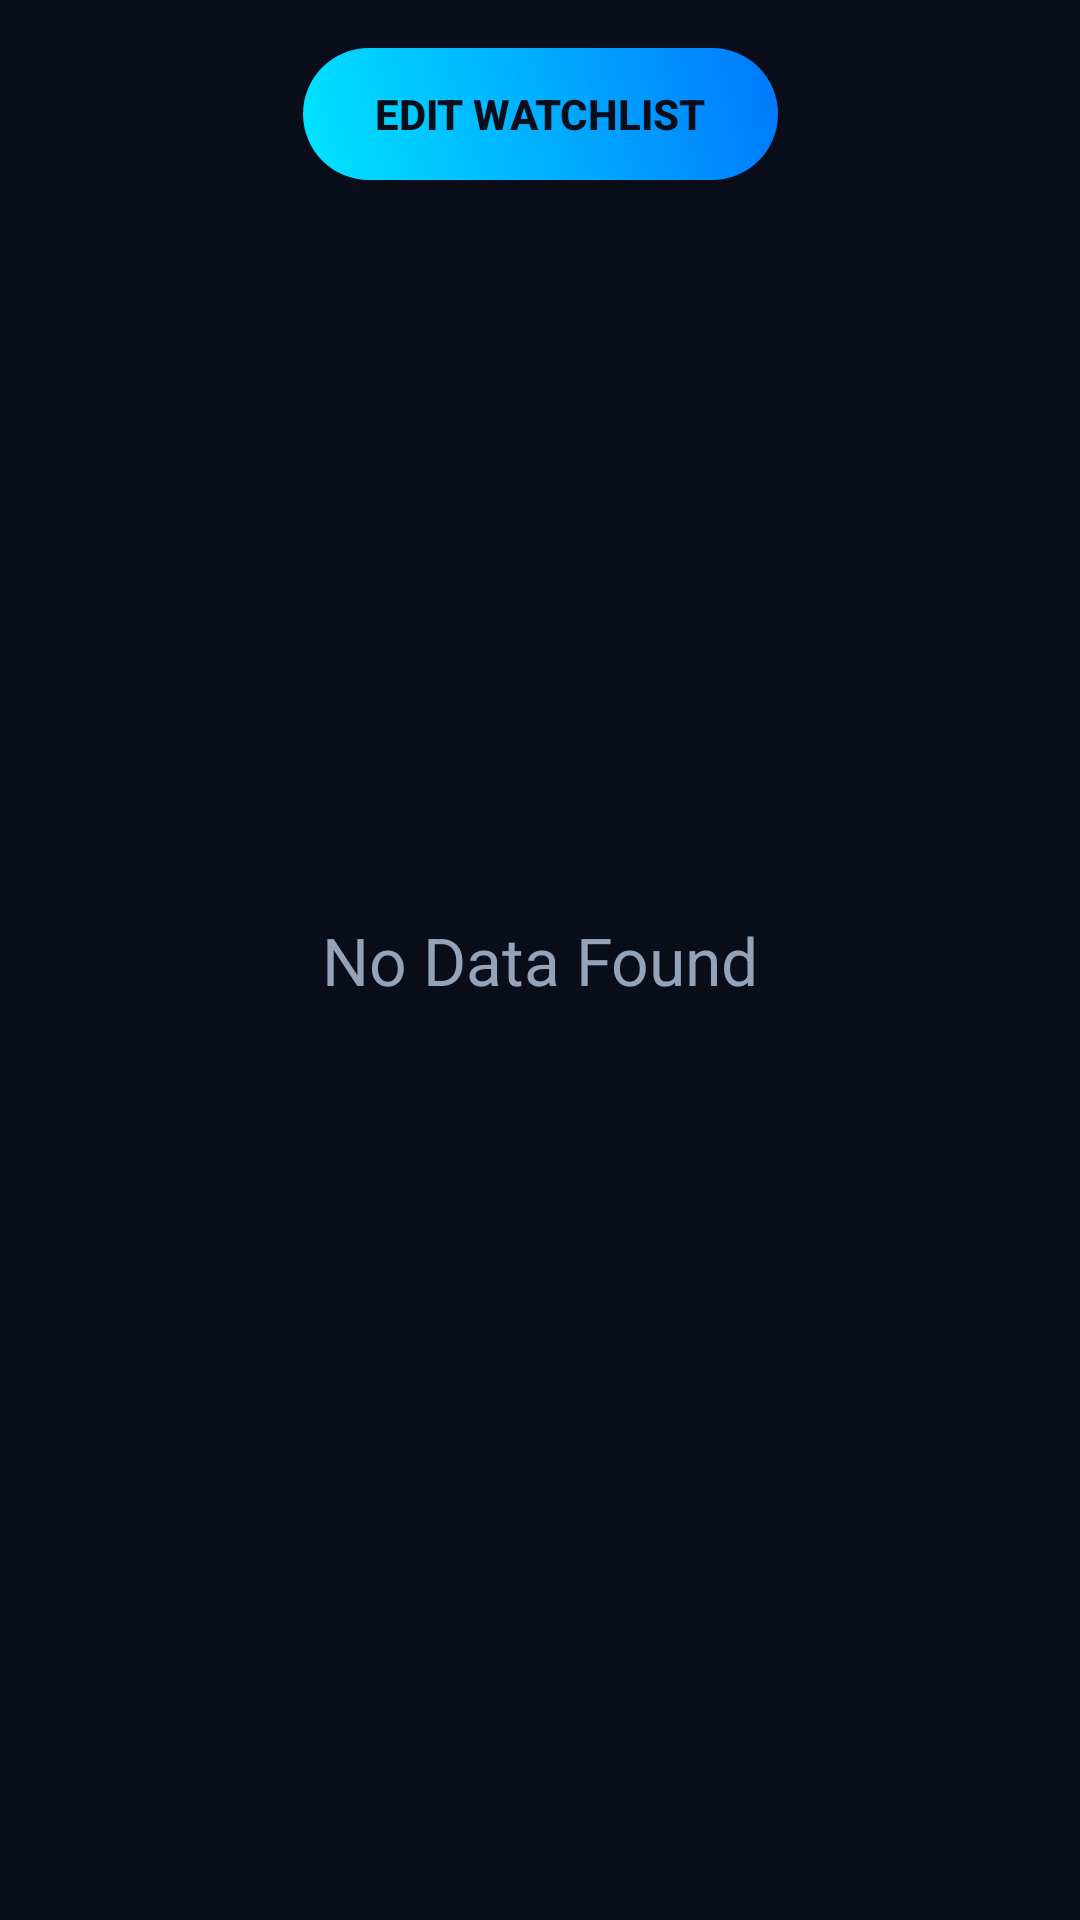

Android layout source for this screen:
<!-- AndroidManifest.xml: application theme Theme.ProjetoMobileStocks -->
<!-- res/layout/fragment_simple_card.xml -->
<?xml version="1.0" encoding="utf-8"?>
<androidx.constraintlayout.widget.ConstraintLayout xmlns:android="http://schemas.android.com/apk/res/android"
    xmlns:app="http://schemas.android.com/apk/res-auto"
    xmlns:tools="http://schemas.android.com/tools"
    android:id="@+id/simple_card_fragment"
    android:layout_width="match_parent"
    android:layout_height="match_parent"
    android:background="@color/bg_dark_blue"
    tools:context=".ui.home.stockFragments.simpleCard.SimpleCardFragment">

    <Button
        android:id="@+id/btnChecklist"
        android:layout_width="wrap_content"
        android:layout_height="44dp"
        android:layout_marginTop="16dp"
        android:background="@drawable/btn_futuristic_primary"
        android:paddingHorizontal="24dp"
        android:text="@string/edit_watchlist"
        android:textColor="@color/bg_dark_blue"
        android:textSize="14sp"
        android:textStyle="bold"
        app:backgroundTint="@null"
        app:layout_constraintEnd_toEndOf="parent"
        app:layout_constraintStart_toStartOf="parent"
        app:layout_constraintTop_toTopOf="parent" />

    <TextView
        android:id="@+id/tvSimpleNoData"
        android:layout_width="wrap_content"
        android:layout_height="wrap_content"
        android:text="@string/no_data_found"
        android:textColor="@color/text_secondary"
        android:textSize="22sp"
        app:layout_constraintBottom_toBottomOf="parent"
        app:layout_constraintEnd_toEndOf="parent"
        app:layout_constraintStart_toStartOf="parent"
        app:layout_constraintTop_toTopOf="parent" />

    <FrameLayout
        android:id="@+id/frameLayout"
        android:layout_width="0dp"
        android:layout_height="0dp"
        android:layout_marginTop="12dp"
        android:paddingHorizontal="8dp"
        app:layout_constraintBottom_toBottomOf="parent"
        app:layout_constraintEnd_toEndOf="parent"
        app:layout_constraintStart_toStartOf="parent"
        app:layout_constraintTop_toBottomOf="@+id/btnChecklist">

        <androidx.recyclerview.widget.RecyclerView
            android:id="@+id/recycleView"
            android:layout_width="match_parent"
            android:layout_height="match_parent"
            tools:listitem="@layout/layout_simple_card" />

        <ViewStub
            android:id="@+id/simpleFragment_null_handle_list"
            android:inflatedId="@+id/emptyListLayout"
            android:layout_width="wrap_content"
            android:layout_height="wrap_content"
            android:layout="@layout/layout_no_data"
            app:layout_constraintBottom_toBottomOf="parent"
            app:layout_constraintEnd_toEndOf="parent"
            app:layout_constraintStart_toStartOf="parent"
            app:layout_constraintTop_toTopOf="parent" />

    </FrameLayout>

</androidx.constraintlayout.widget.ConstraintLayout>
<!-- res/layout/layout_simple_card.xml (included above) -->
<?xml version="1.0" encoding="utf-8"?>
<androidx.cardview.widget.CardView xmlns:android="http://schemas.android.com/apk/res/android"
    xmlns:app="http://schemas.android.com/apk/res-auto"
    xmlns:tools="http://schemas.android.com/tools"
    android:layout_width="match_parent"
    android:layout_height="60dp"
    android:layout_marginHorizontal="12dp"
    android:layout_marginVertical="6dp"
    app:cardBackgroundColor="@color/bg_dark_blue_surface"
    app:cardCornerRadius="14dp"
    app:cardElevation="4dp">

    <androidx.constraintlayout.widget.ConstraintLayout
        android:id="@+id/linearLayout5"
        android:layout_width="match_parent"
        android:layout_height="match_parent"
        android:paddingHorizontal="8dp">

        <ImageView
            android:id="@+id/imageview"
            android:layout_width="38dp"
            android:layout_height="38dp"
            android:scaleType="fitCenter"
            app:layout_constraintBottom_toBottomOf="parent"
            app:layout_constraintStart_toStartOf="parent"
            app:layout_constraintTop_toTopOf="parent" />

        <TextView
            android:id="@+id/tvSymbol"
            android:layout_width="wrap_content"
            android:layout_height="wrap_content"
            android:layout_marginStart="12dp"
            android:text="Symbol"
            android:textColor="@color/text_primary"
            android:textSize="18sp"
            android:textStyle="bold"
            app:layout_constraintBottom_toBottomOf="parent"
            app:layout_constraintStart_toEndOf="@+id/imageview"
            app:layout_constraintTop_toTopOf="parent" />

        <TextView
            android:id="@+id/tvPercentage"
            android:layout_width="wrap_content"
            android:layout_height="wrap_content"
            android:layout_marginEnd="4dp"
            android:text="%"
            android:textColor="@color/green"
            android:textSize="16sp"
            android:textStyle="bold"
            app:layout_constraintBottom_toBottomOf="parent"
            app:layout_constraintEnd_toStartOf="@+id/tvPercentageGraph"
            app:layout_constraintTop_toTopOf="parent" />

        <TextView
            android:id="@+id/tvPercentageGraph"
            android:layout_width="wrap_content"
            android:layout_height="wrap_content"
            android:layout_marginEnd="16dp"
            android:text="▲"
            android:textColor="@color/green"
            android:textSize="14sp"
            app:layout_constraintBottom_toBottomOf="parent"
            app:layout_constraintEnd_toStartOf="@+id/tvPrice"
            app:layout_constraintTop_toTopOf="parent" />

        <TextView
            android:id="@+id/tvPrice"
            android:layout_width="wrap_content"
            android:layout_height="wrap_content"
            android:layout_marginEnd="12dp"
            android:text="Price"
            android:textColor="@color/text_primary"
            android:textSize="18sp"
            android:textStyle="bold"
            app:layout_constraintBottom_toBottomOf="parent"
            app:layout_constraintEnd_toEndOf="parent"
            app:layout_constraintTop_toTopOf="parent" />

    </androidx.constraintlayout.widget.ConstraintLayout>
</androidx.cardview.widget.CardView>
<!-- resources referenced by this layout -->
<resources>
  <color name="bg_dark_blue">#0A0E1A</color>
  <color name="bg_dark_blue_surface">#131B2E</color>
  <color name="green">#00E676</color>
  <color name="text_primary">#F8FAFC</color>
  <color name="text_secondary">#94A3B8</color>
  <!-- drawable btn_futuristic_primary (drawable) -->
  <?xml version="1.0" encoding="utf-8"?>
  <ripple xmlns:android="http://schemas.android.com/apk/res/android"
      android:color="#80FFFFFF">
      <item>
          <shape android:shape="rectangle">
              <gradient
                  android:startColor="#00E5FF"
                  android:endColor="#0077FE"
                  android:angle="45" />
              <corners android:radius="24dp" />
          </shape>
      </item>
  </ripple>
  <string name="edit_watchlist">Edit Watchlist</string>
  <string name="no_data_found">No Data Found</string>
  <style name="Theme.ProjetoMobileStocks" parent="Theme.MaterialComponents.DayNight.DarkActionBar">
          
          <item name="colorPrimary">@color/accent_cyan</item>
          <item name="colorPrimaryVariant">@color/bg_dark_blue</item>
          <item name="colorOnPrimary">@color/bg_dark_blue</item>
          
          <item name="colorSecondary">@color/accent_blue</item>
          <item name="colorSecondaryVariant">@color/bg_dark_blue_surface</item>
          <item name="colorOnSecondary">@color/white</item>
          
          <item name="android:windowBackground">@color/bg_dark_blue</item>
          <item name="colorSurface">@color/bg_dark_blue_surface</item>
          <item name="colorOnSurface">@color/text_primary</item>
          
          <item name="android:statusBarColor">@color/bg_dark_blue</item>
          <item name="android:navigationBarColor">@color/bg_dark_blue</item>
          <item name="android:windowLightStatusBar">false</item>
      </style>
  <color name="accent_cyan">#00E5FF</color>
  <color name="accent_blue">#0077FE</color>
  <color name="white">#FFFFFF</color>
</resources>
